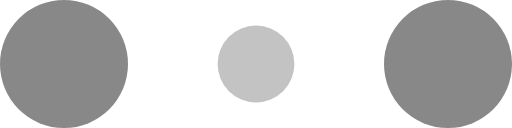
t = 0.00 s
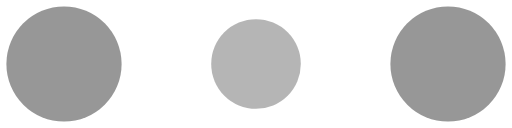
t = 0.10 s
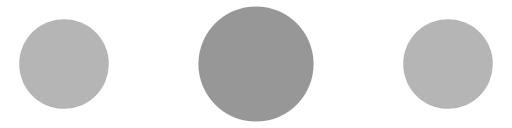
t = 0.30 s
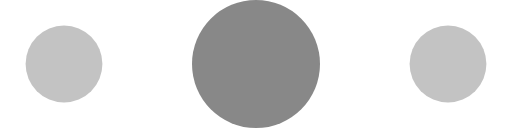
t = 0.40 s
t = 0.50 s: frame unchanged from t = 0.30 s, image omitted
t = 0.70 s: frame unchanged from t = 0.10 s, image omitted

The animated SVG that drew these frames (rendered in a browser with its animation timeline set to each time). Animation: 6 SMIL elements (animate=6); one cycle of 0.80 s, repeats indefinitely.

<!-- By Sam Herbert (@sherb), for everyone. More @ http://goo.gl/7AJzbL -->
<svg width="120" height="30" viewBox="0 0 120 30" xmlns="http://www.w3.org/2000/svg" fill="#888">
    <circle cx="15" cy="15" r="15">
        <animate attributeName="r" from="15" to="15"
                 begin="0s" dur="0.8s"
                 values="15;9;15" calcMode="linear"
                 repeatCount="indefinite" />
        <animate attributeName="fill-opacity" from="1" to="1"
                 begin="0s" dur="0.8s"
                 values="1;.5;1" calcMode="linear"
                 repeatCount="indefinite" />
    </circle>
    <circle cx="60" cy="15" r="9" fill-opacity="0.3">
        <animate attributeName="r" from="9" to="9"
                 begin="0s" dur="0.8s"
                 values="9;15;9" calcMode="linear"
                 repeatCount="indefinite" />
        <animate attributeName="fill-opacity" from="0.5" to="0.5"
                 begin="0s" dur="0.8s"
                 values=".5;1;.5" calcMode="linear"
                 repeatCount="indefinite" />
    </circle>
    <circle cx="105" cy="15" r="15">
        <animate attributeName="r" from="15" to="15"
                 begin="0s" dur="0.8s"
                 values="15;9;15" calcMode="linear"
                 repeatCount="indefinite" />
        <animate attributeName="fill-opacity" from="1" to="1"
                 begin="0s" dur="0.8s"
                 values="1;.5;1" calcMode="linear"
                 repeatCount="indefinite" />
    </circle>
</svg>
